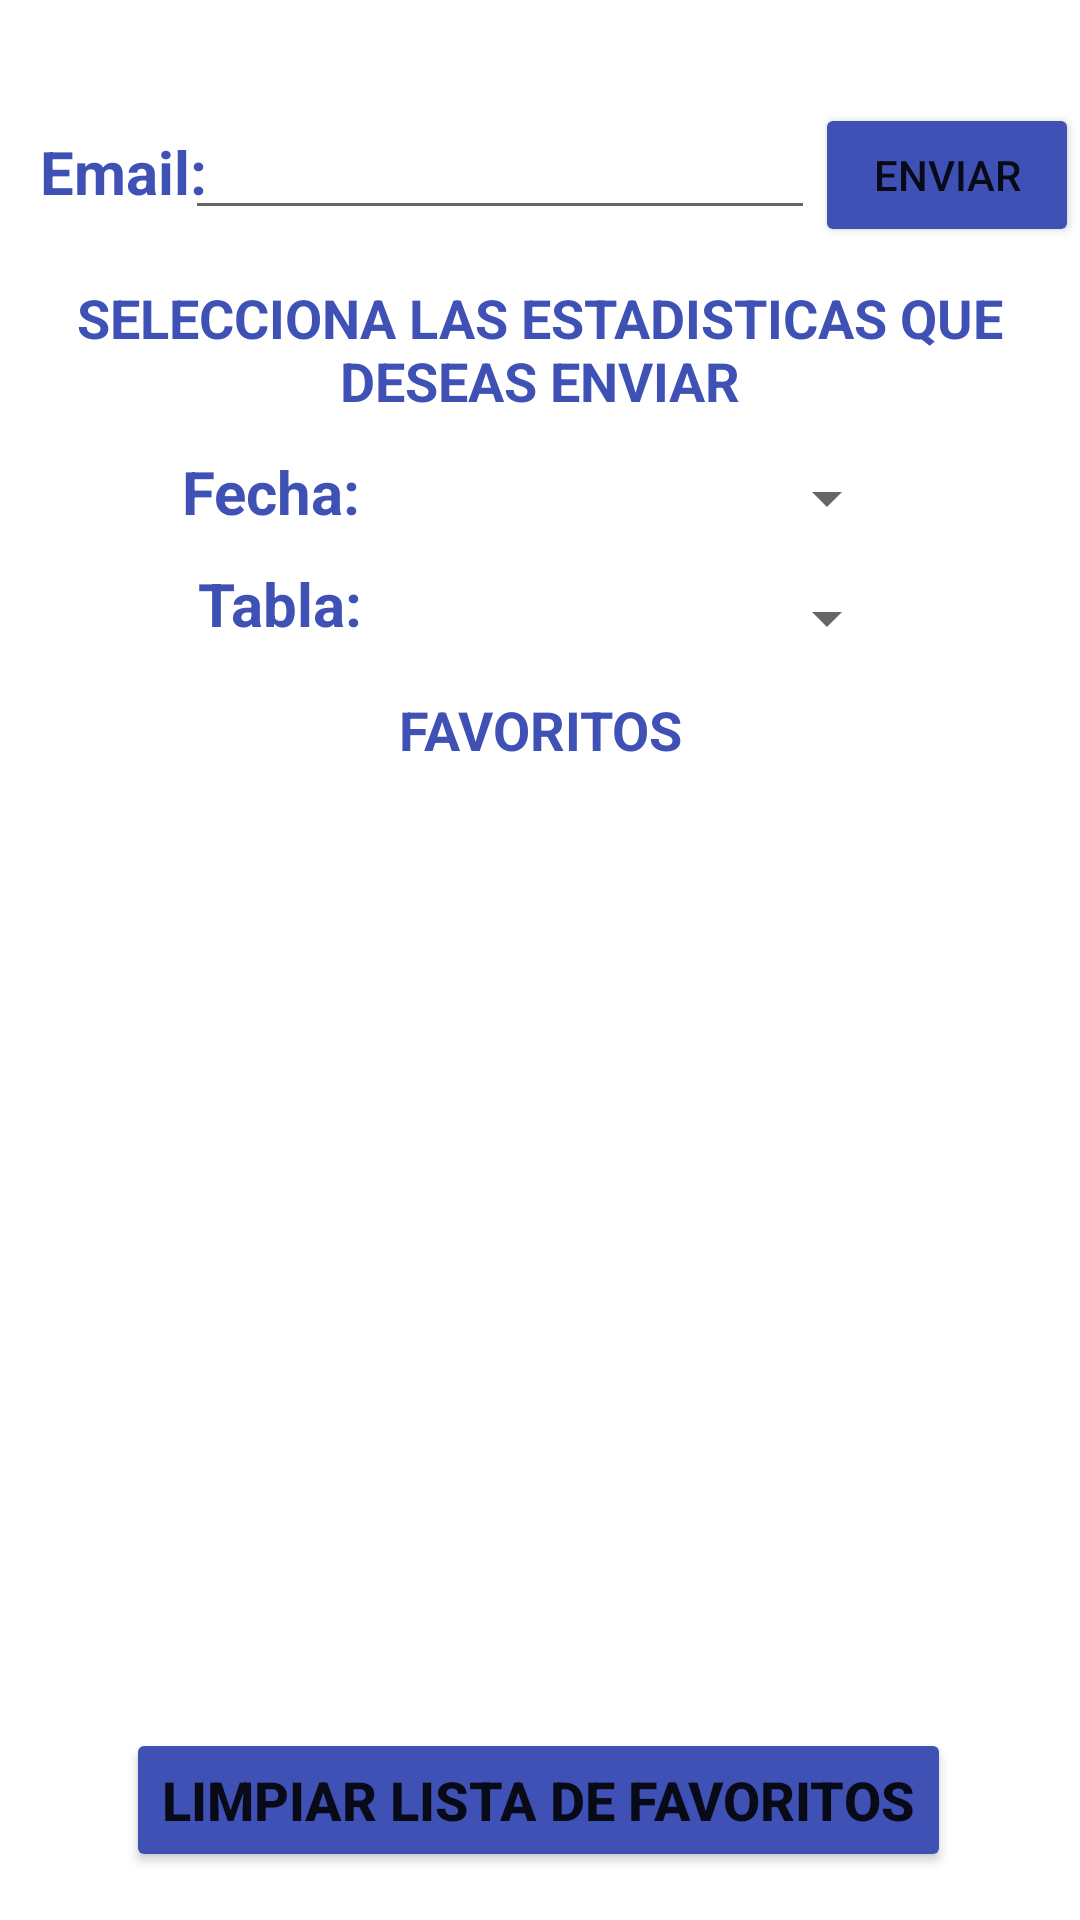

The Android layout XML behind this screen, and the referenced resources:
<!-- AndroidManifest.xml: application theme Theme.MaestroDeLaMultiplicacion_v2 -->
<!-- res/layout/fragment_slideshow.xml -->
<?xml version="1.0" encoding="utf-8"?>
<androidx.constraintlayout.widget.ConstraintLayout xmlns:android="http://schemas.android.com/apk/res/android"
    xmlns:app="http://schemas.android.com/apk/res-auto"
    xmlns:tools="http://schemas.android.com/tools"
    android:layout_width="match_parent"
    android:layout_height="match_parent"
    tools:context=".ui.slideshow.SlideshowFragment">

    <ImageView
        android:id="@+id/imageView3"
        android:layout_width="443dp"
        android:layout_height="805dp"
        android:scaleType="centerCrop"
        android:src="@drawable/fondo_azul"
        app:layout_constraintBottom_toBottomOf="parent"
        app:layout_constraintEnd_toEndOf="parent"
        app:layout_constraintStart_toStartOf="parent"
        app:layout_constraintTop_toTopOf="parent" />

    <TextView
        android:id="@+id/textEmail"
        android:layout_width="wrap_content"
        android:layout_height="wrap_content"
        android:text="Email: "
        android:textSize="20dp"
        android:textColor="#3F51B5"
        android:textStyle="bold"
        app:layout_constraintBottom_toBottomOf="parent"
        app:layout_constraintEnd_toEndOf="parent"
        app:layout_constraintHorizontal_bias="0.045"
        app:layout_constraintStart_toStartOf="parent"
        app:layout_constraintTop_toTopOf="parent"
        app:layout_constraintVertical_bias="0.071" />

    <TextView
        android:id="@+id/textFecha"
        android:layout_width="wrap_content"
        android:layout_height="wrap_content"
        android:text="Fecha:"
        android:textColor="#3F51B5"
        android:textSize="20dp"
        android:textStyle="bold"
        app:layout_constraintBottom_toBottomOf="parent"
        app:layout_constraintEnd_toEndOf="parent"
        app:layout_constraintHorizontal_bias="0.202"
        app:layout_constraintStart_toStartOf="parent"
        app:layout_constraintTop_toTopOf="parent"
        app:layout_constraintVertical_bias="0.245" />

    <TextView
        android:id="@+id/textTabla"
        android:layout_width="wrap_content"
        android:layout_height="wrap_content"
        android:text="Tabla:"
        android:textColor="#3F51B5"
        android:textSize="20dp"
        android:textStyle="bold"
        app:layout_constraintBottom_toBottomOf="parent"
        app:layout_constraintEnd_toEndOf="parent"
        app:layout_constraintHorizontal_bias="0.216"
        app:layout_constraintStart_toStartOf="parent"
        app:layout_constraintTop_toTopOf="parent"
        app:layout_constraintVertical_bias="0.306" />

    <EditText
        android:id="@+id/editTextEmail"
        android:layout_width="wrap_content"
        android:layout_height="wrap_content"
        android:ems="10"
        android:inputType="textEmailAddress"
        app:layout_constraintBottom_toBottomOf="parent"
        app:layout_constraintEnd_toEndOf="parent"
        app:layout_constraintHorizontal_bias="0.412"
        app:layout_constraintStart_toStartOf="parent"
        app:layout_constraintTop_toTopOf="parent"
        app:layout_constraintVertical_bias="0.059" />

    <Button
        android:id="@+id/btnEnviar"
        android:layout_width="wrap_content"
        android:layout_height="wrap_content"
        android:backgroundTint="#3F51B5"
        android:text="Enviar"
        app:layout_constraintBottom_toBottomOf="parent"
        app:layout_constraintEnd_toEndOf="parent"
        app:layout_constraintHorizontal_bias="0.448"
        app:layout_constraintStart_toEndOf="@+id/editTextEmail"
        app:layout_constraintTop_toTopOf="parent"
        app:layout_constraintVertical_bias="0.058"
        app:rippleColor="#E695B1" />

    <TextView
        android:id="@+id/textView2"
        android:layout_width="354dp"
        android:layout_height="48dp"
        android:text="SELECCIONA LAS ESTADISTICAS QUE DESEAS ENVIAR"
        android:textColor="#3F51B5"
        android:textAlignment="center"
        android:textSize="18dp"
        android:textStyle="bold"
        app:layout_constraintBottom_toBottomOf="parent"
        app:layout_constraintEnd_toEndOf="parent"
        app:layout_constraintHorizontal_bias="0.491"
        app:layout_constraintStart_toStartOf="parent"
        app:layout_constraintTop_toTopOf="parent"
        app:layout_constraintVertical_bias="0.158" />

    <TextView
        android:id="@+id/textView3"
        android:layout_width="357dp"
        android:layout_height="29dp"
        android:text="FAVORITOS"
        android:textAlignment="center"
        android:textSize="18dp"
        android:textColor="#3F51B5"
        android:textStyle="bold"
        app:layout_constraintBottom_toBottomOf="parent"
        app:layout_constraintEnd_toEndOf="parent"
        app:layout_constraintStart_toStartOf="parent"
        app:layout_constraintTop_toTopOf="parent"
        app:layout_constraintVertical_bias="0.378" />

    <Spinner
        android:id="@+id/spinnerFechaSEND"
        android:layout_width="186dp"
        android:layout_height="22dp"
        app:layout_constraintBottom_toBottomOf="parent"
        app:layout_constraintEnd_toEndOf="parent"
        app:layout_constraintHorizontal_bias="0.653"
        app:layout_constraintStart_toStartOf="parent"
        app:layout_constraintTop_toTopOf="parent"
        app:layout_constraintVertical_bias="0.251" />

    <Spinner
        android:id="@+id/spinnerTablaSEND"
        android:layout_width="186dp"
        android:layout_height="22dp"
        app:layout_constraintBottom_toBottomOf="parent"
        app:layout_constraintEnd_toEndOf="parent"
        app:layout_constraintHorizontal_bias="0.653"
        app:layout_constraintStart_toStartOf="parent"
        app:layout_constraintTop_toBottomOf="@+id/spinnerFechaSEND"
        app:layout_constraintVertical_bias="0.041" />

    <androidx.recyclerview.widget.RecyclerView
        android:id="@+id/recyclerFavs"
        android:layout_width="410dp"
        android:layout_height="304dp"
        app:layout_constraintBottom_toBottomOf="parent"
        app:layout_constraintEnd_toEndOf="parent"
        app:layout_constraintHorizontal_bias="0.0"
        app:layout_constraintStart_toStartOf="parent"
        app:layout_constraintTop_toBottomOf="@+id/textView3"
        app:layout_constraintVertical_bias="0.106" />

    <Button
        android:id="@+id/buttonDeleteFavs"
        android:layout_width="wrap_content"
        android:layout_height="wrap_content"
        android:backgroundTint="#3F51B5"
        android:text="LIMPIAR LISTA DE FAVORITOS"
        android:textSize="18dp"
        android:textStyle="bold"
        app:layout_constraintBottom_toBottomOf="parent"
        app:layout_constraintEnd_toEndOf="parent"
        app:layout_constraintHorizontal_bias="0.496"
        app:layout_constraintStart_toStartOf="parent"
        app:layout_constraintTop_toBottomOf="@+id/recyclerFavs"
        app:layout_constraintVertical_bias="0.205" />


</androidx.constraintlayout.widget.ConstraintLayout>
<!-- resources referenced by this layout -->
<resources>
  <style name="Theme.MaestroDeLaMultiplicacion_v2" parent="Theme.MaterialComponents.DayNight.DarkActionBar">
          
          <item name="colorPrimary">#009688</item>
          <item name="colorPrimaryVariant">@color/purple_700</item>
          <item name="colorOnPrimary">@color/white</item>
          
          <item name="colorSecondary">@color/teal_200</item>
          <item name="colorSecondaryVariant">@color/teal_700</item>
          <item name="colorOnSecondary">@color/black</item>
          
          <item name="android:statusBarColor">?attr/colorPrimaryVariant</item>
          
      </style>
  <color name="purple_700">#FF3700B3</color>
  <color name="white">#FFFFFFFF</color>
  <color name="teal_200">#FF03DAC5</color>
  <color name="teal_700">#FF018786</color>
  <color name="black">#FF000000</color>
</resources>
